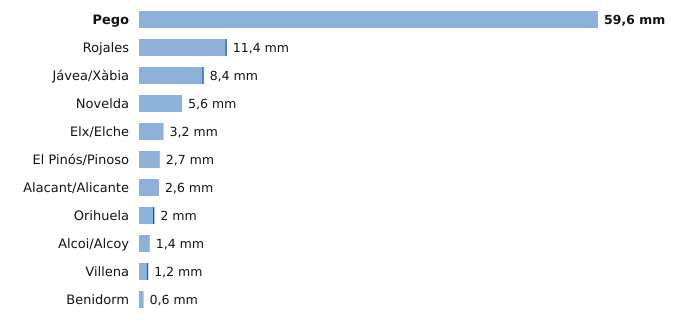

The data file committed next to this chart (first rows):
estacion, provincia, indicativo, mm_6_dias_anteriores, mm_hoy, mm_7_dias, horas_de_hoy
Pego, Alicante, 8057C, 59.6, 0.0, 59.6, 8
Rojales, Alicante, 7261X, 11.2, 0.2, 11.4, 11
Jávea/Xàbia, Alicante, 8050X, 8.2, 0.2, 8.4, 12
Novelda, Alicante, 8013X, 5.6, 0.0, 5.6, 9
Elx/Elche, Alicante, 8018X, 3.2, 0.0, 3.2, 9
El Pinós/Pinoso, Alicante, 7247X, 2.7, 0.0, 2.7, 12
Alacant/Alicante, Alicante, 8025, 2.6, 0.0, 2.6, 12
Orihuela, Alicante, 7244X, 1.8, 0.2, 2.0, 11
Alcoi/Alcoy, Alicante, 8059C, 1.4, 0.0, 1.4, 12
Villena, Alicante, 8008Y, 1.0, 0.2, 1.2, 11
Benidorm, Alicante, 8036Y, 0.6, 0.0, 0.6, 11
